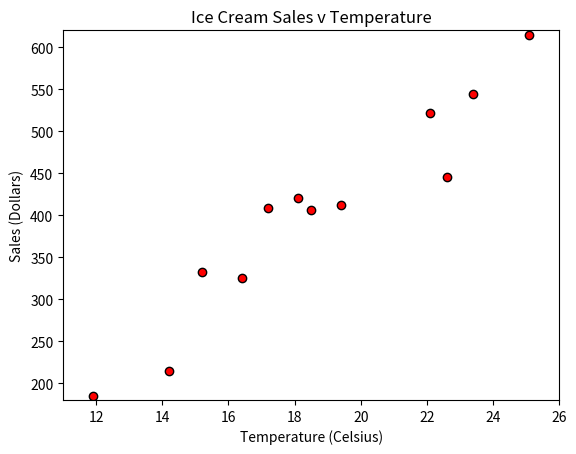

Reproduce this figure in Python. (Note: this script raises an exception after producing the figure.)
%matplotlib notebook

import matplotlib.pyplot as plt
import numpy as np

temp = [14.2, 16.4, 11.9, 15.2, 18.5, 22.1, 19.4, 25.1, 23.4, 18.1, 22.6, 17.2]
sales = [215, 325, 185, 332, 406, 522, 412, 614, 544, 421, 445, 408]

# Tell matplotlib to create a scatter plot based upon the above data

# Without scoop_price
plt.scatter(temp, sales, marker="o", facecolors="red", edgecolors="black")

# BONUS: With scoop_price set to the scalar value
# scoop_price = [89, 18, 10, 28, 79, 46, 29, 38, 89, 26, 45, 62]
# plt.scatter(temp, sales, marker="o", facecolors="red", edgecolors="black", s=scoop_price)

# Set the upper and lower limits of our y axis
plt.ylim(180,620)

# Set the upper and lower limits of our x axis
plt.xlim(11,26)

# Create a title, x label, and y label for our chart
plt.title("Ice Cream Sales v Temperature")
plt.xlabel("Temperature (Celsius)")
plt.ylabel("Sales (Dollars)")



# Save an image of the chart and print to screen
# NOTE: If your plot shrinks after saving an image,
# update matplotlib to 2.2 or higher,
# or simply run the above cells again.
plt.savefig("../Images/IceCreamSales.png")
plt.show()

